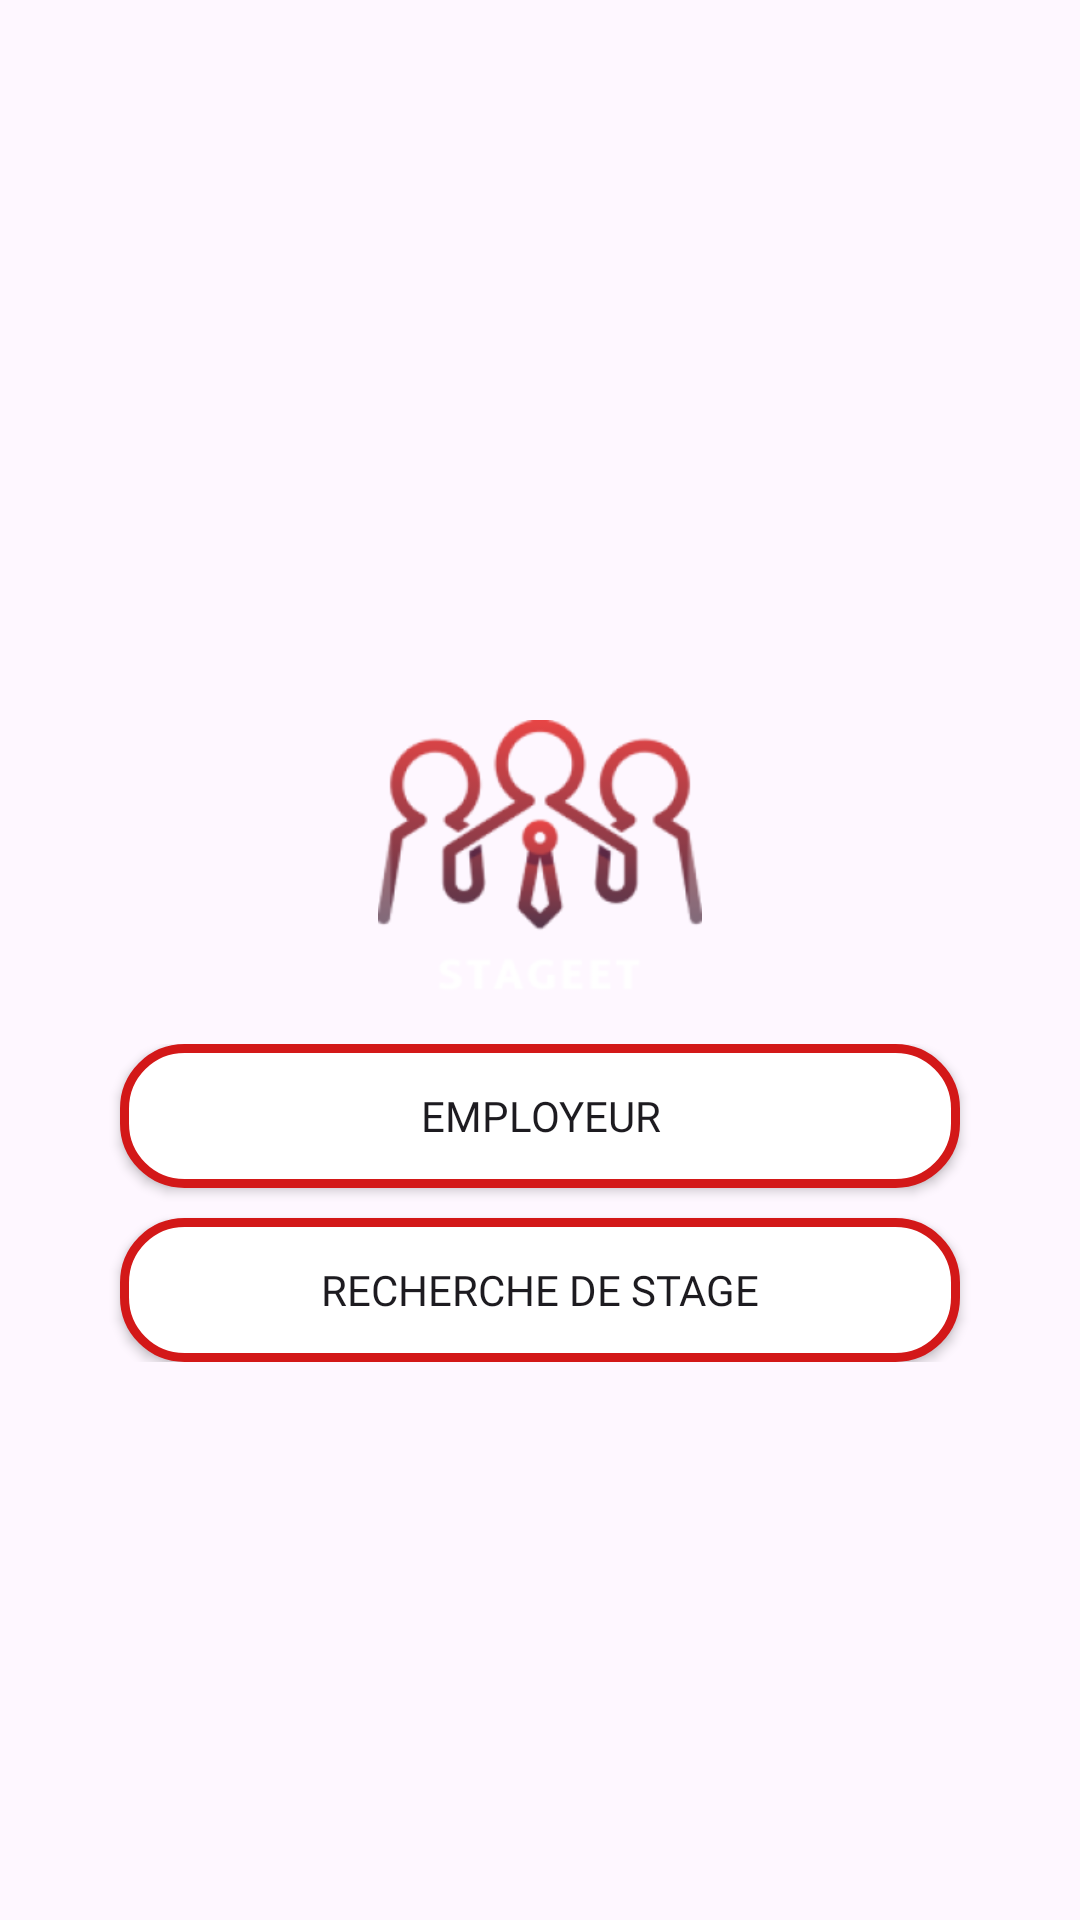

This screen was rendered from an Android layout file. Write that file and the resources it references.
<!-- AndroidManifest.xml: application theme Theme.Stageet -->
<!-- res/layout/activity_choix_employeur_recherche.xml -->
<?xml version="1.0" encoding="utf-8"?>
<androidx.constraintlayout.widget.ConstraintLayout xmlns:android="http://schemas.android.com/apk/res/android"
    xmlns:app="http://schemas.android.com/apk/res-auto"
    xmlns:tools="http://schemas.android.com/tools"
    android:layout_width="match_parent"
    android:layout_height="match_parent"
    tools:layout_editor_absoluteX="0dp"
    tools:layout_editor_absoluteY="0dp">


    <LinearLayout
        android:layout_width="match_parent"
        android:layout_height="match_parent">

        <LinearLayout
            android:layout_width="match_parent"
            android:layout_height="wrap_content"
            android:layout_marginTop="240dp"
            android:orientation="vertical"
            tools:ignore="MissingConstraints"
            tools:layout_editor_absoluteX="0dp"
            tools:layout_editor_absoluteY="226dp">

            <ImageView
                android:id="@+id/imageView3"
                android:layout_width="wrap_content"
                android:layout_height="wrap_content"
                android:layout_gravity="center"
                android:layout_weight="1"
                app:srcCompat="@mipmap/logo_background"
                tools:layout_editor_absoluteX="152dp"
                tools:layout_editor_absoluteY="134dp" />

            <GridLayout
                android:layout_width="match_parent"
                android:layout_height="wrap_content"
                android:orientation="vertical"
                tools:layout_editor_absoluteX="0dp"
                tools:layout_editor_absoluteY="134dp">

                <androidx.appcompat.widget.AppCompatButton
                    android:id="@+id/boutonEmployeur"
                    android:layout_width="280dp"
                    android:layout_height="wrap_content"
                    android:layout_gravity="center"
                    android:background="@drawable/button_border"
                    android:text="Employeur"
                    android:fontFamily="@font/martelsans_bold"/>

                <androidx.appcompat.widget.AppCompatButton
                    android:id="@+id/boutonRecherche"
                    android:layout_width="280dp"
                    android:layout_height="wrap_content"
                    android:layout_gravity="center"
                    android:layout_marginTop="10dp"
                    android:background="@drawable/button_border"
                    android:text="Recherche de stage"
                    tools:layout_editor_absoluteX="206dp"
                    tools:layout_editor_absoluteY="134dp"
                    android:fontFamily="@font/martelsans_bold"
                    />


            </GridLayout>


        </LinearLayout>


    </LinearLayout>






</androidx.constraintlayout.widget.ConstraintLayout>
<!-- resources referenced by this layout -->
<resources>
  <!-- drawable button_border (drawable) -->
  <?xml version="1.0" encoding="utf-8"?>
      <shape xmlns:android="http://schemas.android.com/apk/res/android">
          <solid android:color="@color/white" /> 
          <stroke
              android:width="3dp"
              android:color="#D31818" /> 
          <corners android:radius="20dp" /> 
      </shape>
  <!-- mipmap logo_background: webp bitmap (mipmap-hdpi, 13838 bytes) -->
  <style name="Theme.Stageet" parent="Base.Theme.Stageet" />
  <color name="white">#FFFFFFFF</color>
  <style name="Base.Theme.Stageet" parent="Theme.Material3.DayNight.NoActionBar">
          
          
      </style>
</resources>
